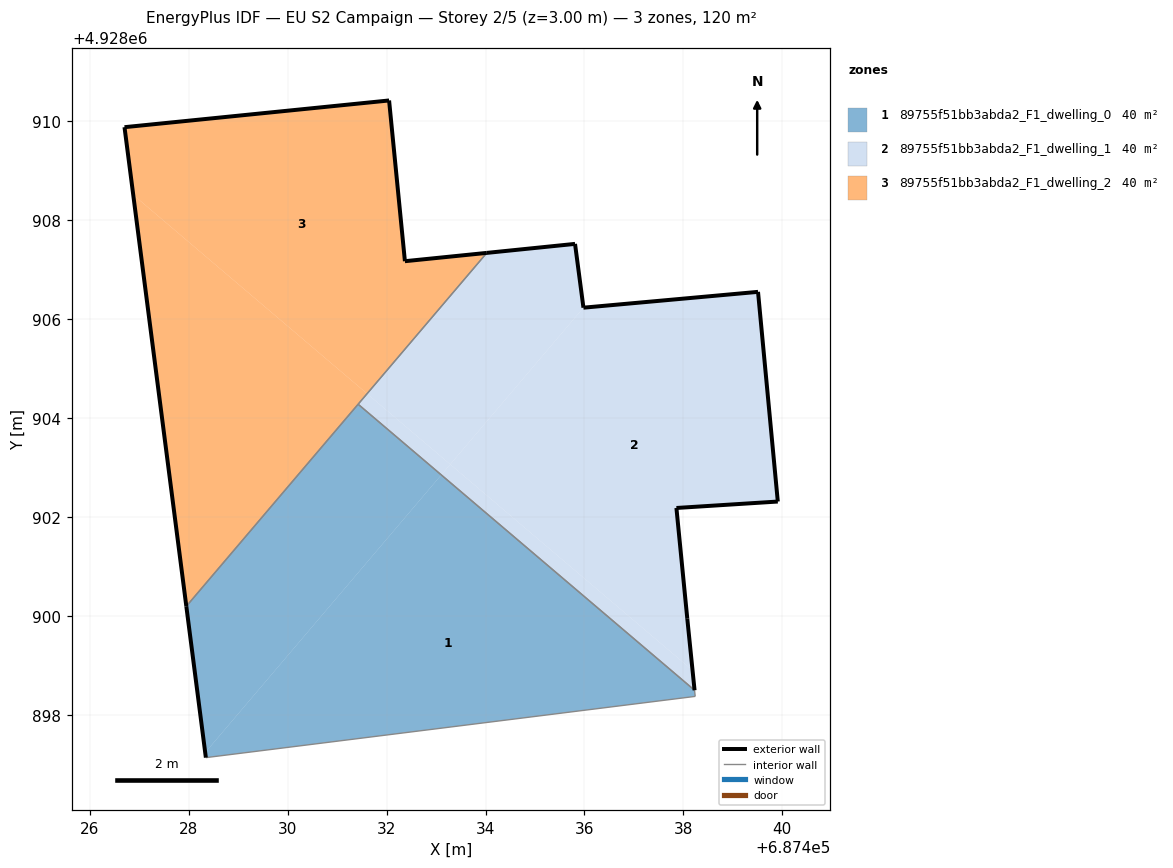
=== STOREY PLAN SPEC (per zone: floor XY polygon, exterior-wall plan segments, windows/doors) ===
zone 1: 89755f51bb3abda2_F1_dwelling_0  (40.0 m²)
  floor: (687438.24, 4928898.37) (687438.23, 4928898.50) (687433.11, 4928902.85) (687428.33, 4928897.24) (687428.34, 4928897.13)
  floor: (687428.33, 4928897.24) (687433.11, 4928902.85) (687431.42, 4928904.28) (687427.95, 4928900.20)
  exterior wall: (687428.34, 4928897.13) – (687427.95, 4928900.20)  [3.1 m]
  interior walls: 4
zone 2: 89755f51bb3abda2_F1_dwelling_1  (39.9 m²)
  floor: (687438.19, 4928898.90) (687438.08, 4928899.94) (687437.86, 4928902.18) (687439.91, 4928902.31) (687439.51, 4928906.55) (687435.98, 4928906.23) (687433.29, 4928903.07)
  floor: (687433.29, 4928903.07) (687435.98, 4928906.23) (687435.81, 4928907.52) (687434.03, 4928907.34) (687431.61, 4928904.49)
  floor: (687438.23, 4928898.50) (687438.19, 4928898.90) (687433.29, 4928903.07) (687433.11, 4928902.85)
  floor: (687433.11, 4928902.85) (687433.29, 4928903.07) (687431.61, 4928904.49) (687431.42, 4928904.28)
  exterior wall: (687437.86, 4928902.18) – (687438.08, 4928899.94)  [2.3 m]
  exterior wall: (687438.08, 4928899.94) – (687438.23, 4928898.50)  [1.5 m]
  exterior wall: (687434.03, 4928907.34) – (687435.81, 4928907.52)  [1.8 m]
  exterior wall: (687435.81, 4928907.52) – (687435.98, 4928906.23)  [1.3 m]
  exterior wall: (687435.98, 4928906.23) – (687439.51, 4928906.55)  [3.5 m]
  exterior wall: (687439.51, 4928906.55) – (687439.91, 4928902.31)  [4.3 m]
  exterior wall: (687439.91, 4928902.31) – (687437.86, 4928902.18)  [2.1 m]
  interior walls: 2
zone 3: 89755f51bb3abda2_F1_dwelling_2  (40.0 m²)
  floor: (687431.61, 4928904.49) (687434.03, 4928907.34) (687432.37, 4928907.17) (687432.05, 4928910.42) (687426.70, 4928909.88) (687426.88, 4928908.51)
  floor: (687427.95, 4928900.20) (687431.61, 4928904.49) (687426.88, 4928908.51)
  exterior wall: (687432.37, 4928907.17) – (687434.03, 4928907.34)  [1.7 m]
  exterior wall: (687427.95, 4928900.20) – (687426.70, 4928909.88)  [9.8 m]
  exterior wall: (687426.70, 4928909.88) – (687432.05, 4928910.42)  [5.4 m]
  exterior wall: (687432.05, 4928910.42) – (687432.37, 4928907.17)  [3.3 m]
  interior walls: 2

=== DERIVED (storey summary) ===
Building: EU S2 Campaign
Storey: 2 of 5  (floor level z = 3.00 m)
Storey gross floor area: 119.9 m²
Zones on this storey: 3
  - 89755f51bb3abda2_F1_dwelling_0: floor 40.0 m²; exterior wall 3.1 m (9.3 m²); WWR 0.0%
  - 89755f51bb3abda2_F1_dwelling_1: floor 39.9 m²; exterior wall 16.7 m (50.0 m²); WWR 0.0%
  - 89755f51bb3abda2_F1_dwelling_2: floor 40.0 m²; exterior wall 20.1 m (60.2 m²); WWR 0.0%
Zone adjacency (shared interzone walls):
  - 89755f51bb3abda2_F1_dwelling_0 ↔ 89755f51bb3abda2_F1_dwelling_1
  - 89755f51bb3abda2_F1_dwelling_0 ↔ 89755f51bb3abda2_F1_dwelling_2
  - 89755f51bb3abda2_F1_dwelling_1 ↔ 89755f51bb3abda2_F1_dwelling_2